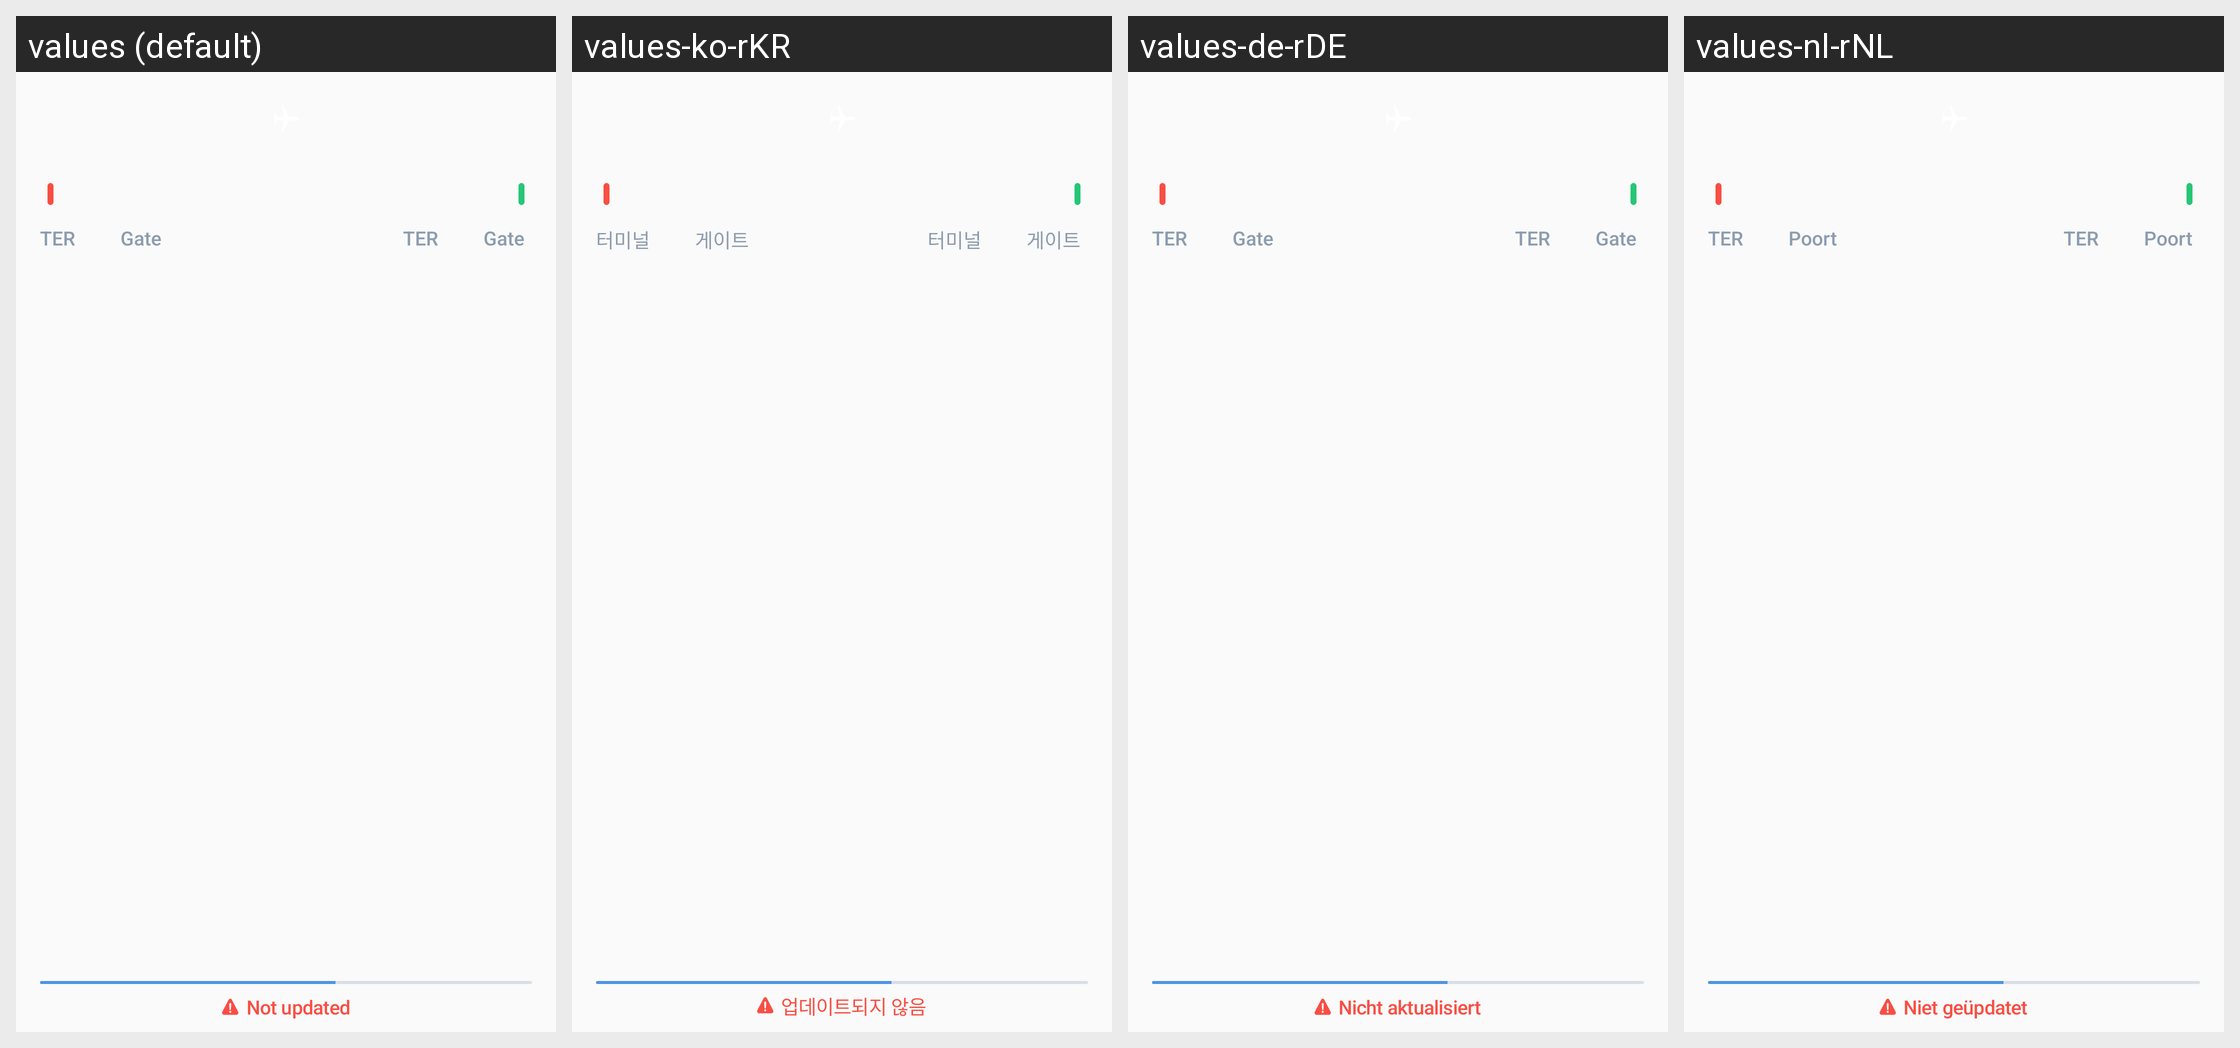

For this localized Android screen grid, give each drawn string resource with its value in every locale shown.
Android screen res/layout/widget_layout_3.xml rendered under 4 locales, left to right: values (default), values-ko-rKR, values-de-rDE, values-nl-rNL. Device: Nexus 5 (rendered at 1080×1920; each locale shown at half size, 540×960, under a caption strip naming it); theme AppTheme.
Other locales in the repository, not shown: values-af, values-am, values-ar, values-as, values-az, values-be, values-bg, values-bg-rBG, values-bn, values-bs, values-ca, values-ca-rES, values-cs, values-cs-rCS, values-da, values-da-rDK, values-de, values-el, values-el-rEL, values-en-rAU, values-en-rCA, values-en-rGB, values-en-rIN, values-en-rXC, values-es, values-es-rES, values-es-rMX, values-es-rUS, values-et, values-et-rET, values-eu, values-fa, values-fi, values-fi-rFI, values-fr, values-fr-rCA, values-fr-rFR, values-gl, values-gu, values-hi, values-hr, values-hr-rHR, values-hu, values-hu-rHU, values-hy, values-in, values-is, values-is-rIS, values-it, values-it-rIT, values-iw, values-ja, values-ja-rJP, values-ka, values-kk, values-km, values-kn, values-ko, values-ky, values-lo, values-lt, values-lt-rLT, values-lv, values-lv-rLV, values-mk, values-ml, values-mn, values-mr, values-ms, values-my, values-nb, values-ne, values-nl, values-no, values-no-rNO, values-or, values-pa, values-pl, values-pl-rPL, values-pt, values-pt-rBR, values-pt-rPT, values-ro, values-ro-rRO, values-ru, values-ru-rRU, values-si, values-sk, values-sk-rSK, values-sl, values-sl-rSL, values-sq, values-sq-rAL, values-sr, values-sr-rCS, values-sv, values-sv-rSE, values-sw, values-ta, values-te, values-th, values-th-rTH, values-tl, values-tr, values-tr-rTR, values-uk, values-ur, values-uz, values-vi, values-vi-rVN, values-zh-rCN, values-zh-rHK, values-zh-rTW, values-zu.
Strings drawn on this screen, with the default value and each locale's value (text and hints the layout hard-codes, and strings that could not be matched under every locale, appear in the picture but are not listed):

abbreviated_terminal
  values: TER
  values-ko-rKR: 터미널
  values-de-rDE: TER
  values-nl-rNL: TER

gate.title
  values: Gate
  values-ko-rKR: 게이트
  values-de-rDE: Gate
  values-nl-rNL: Poort

widget_notupdated
  values: Not updated
  values-ko-rKR: 업데이트되지 않음
  values-de-rDE: Nicht aktualisiert
  values-nl-rNL: Niet geüpdatet
